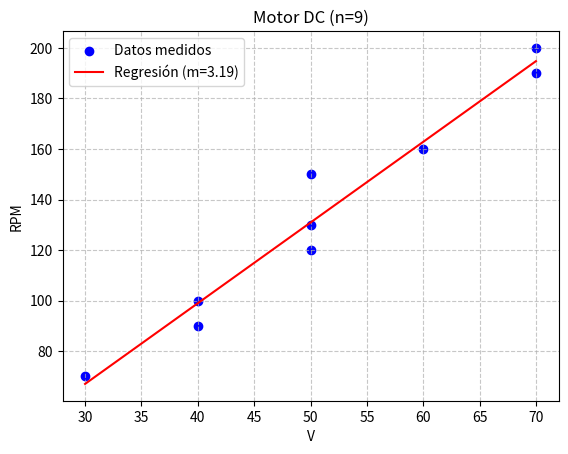

Here is the Python script that generated this plot: (Note: this script raises an exception after producing the figure.)
import numpy as np
import matplotlib.pyplot as plt

x_datos = [30, 40, 40, 50, 50, 50, 60, 70, 70]
y_datos = [70, 90, 100, 120, 130, 150, 160, 190, 200]

while True:
    n = len(x_datos)
    x = np.array(x_datos)
    y = np.array(y_datos)
    m = (n*np.sum(x*y)-np.sum(x)*np.sum(y))/(n*np.sum(x**2)-np.sum(x)**2)
    b = (np.sum(y)-m*np.sum(x))/n
    print(f"\nModelo: y = {m:.4f}x + ({b:.4f})")
    prediccion_15v = m * 15 + b
    print(f"Predicción a 15V: {prediccion_15v:.2f} RPM")
    # Gráficas 
    plt.scatter(x, y, color='blue', label='Datos medidos')
    plt.plot(x, m*x+b, color='red', label=f'Regresión (m={m:.2f})')
    # Etiquetas 
    plt.title(f'Motor DC (n={n})')
    plt.xlabel('V')
    plt.ylabel('RPM')
    plt.grid(True, linestyle='--', alpha=0.7) 
    plt.legend()
    plt.show() 

    continuar = input("Deseas agregar otro dato? (s/n): ")
    if continuar.lower() == 's':
        try:
            nuevo_x = float(input("Ingresa X: "))
            nuevo_y = float(input("Ingresa Y: "))
            x_datos.append(nuevo_x)
            y_datos.append(nuevo_y)
        except ValueError:
            print("Error: Debes ingresar números válidos.")
    else:
        break
